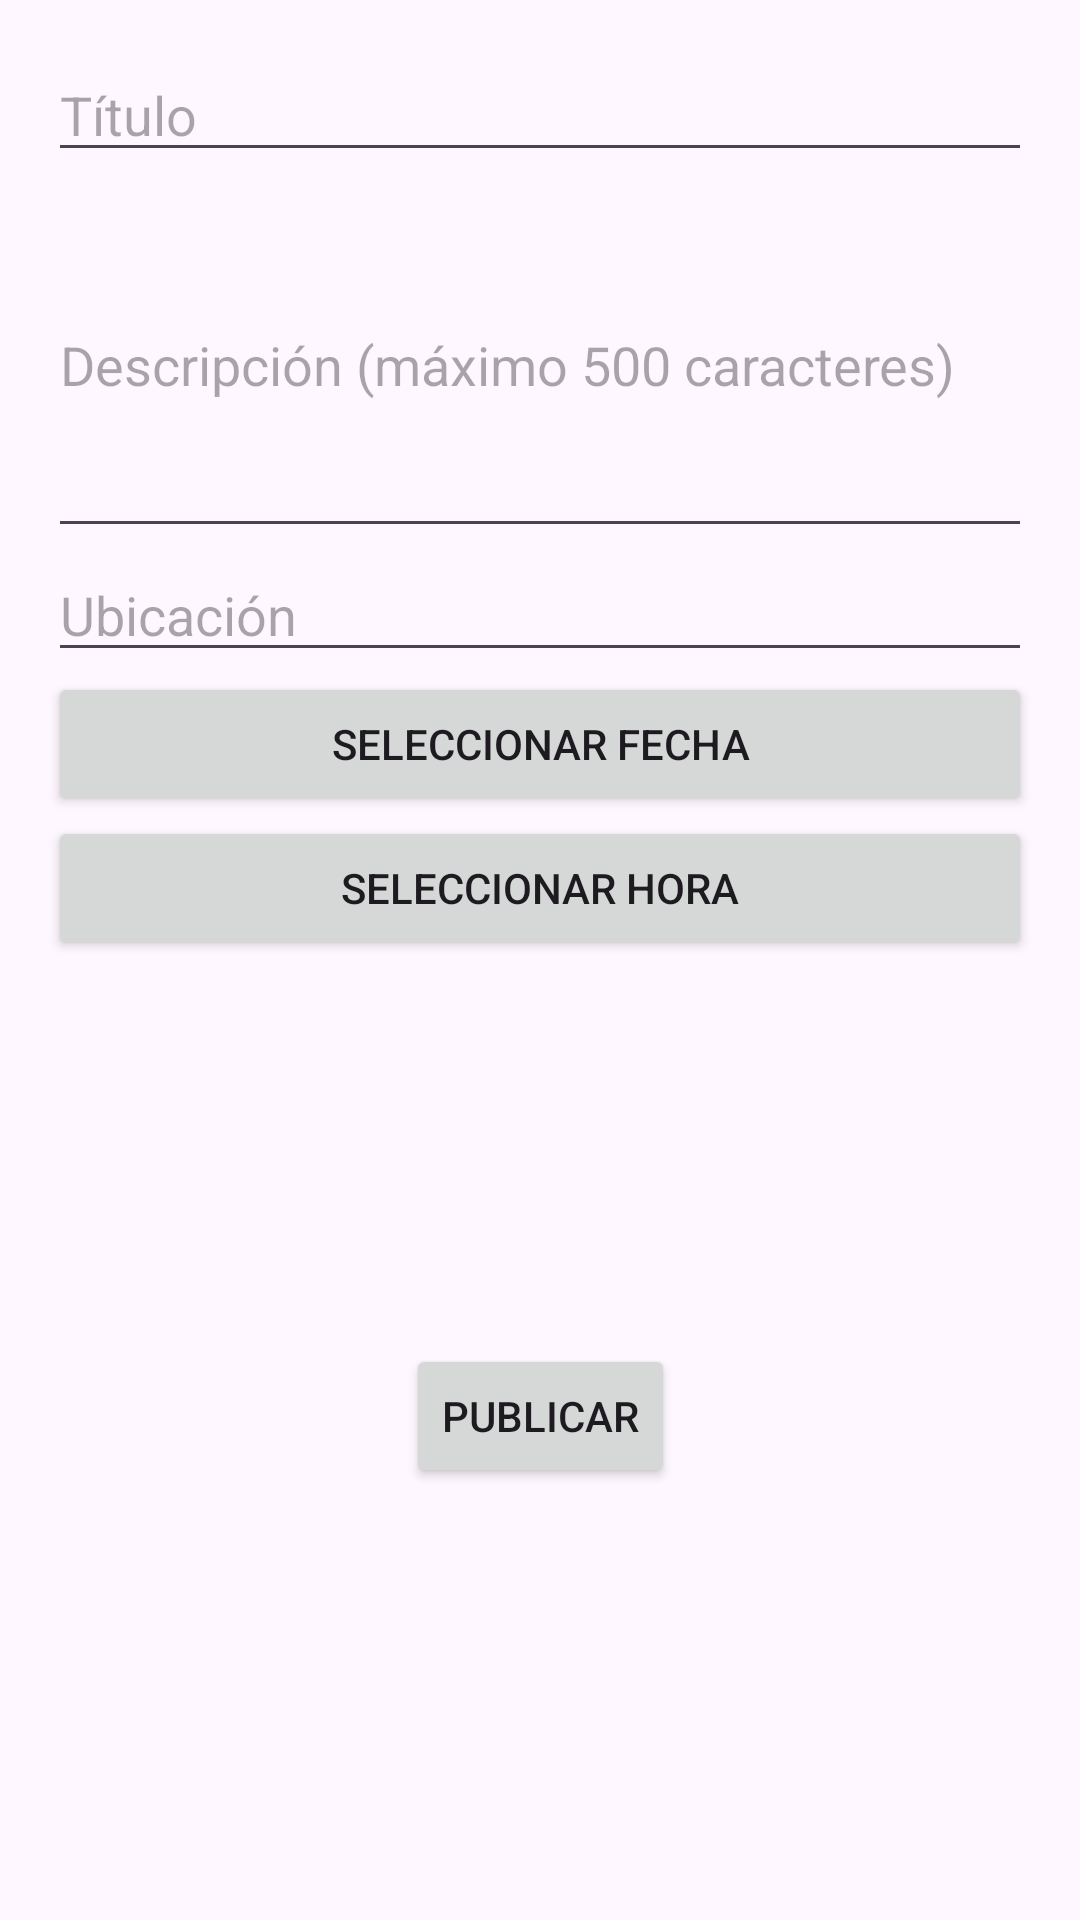

The Android layout XML behind this screen, and the referenced resources:
<!-- AndroidManifest.xml: application theme Base.Theme.AplicacionMovil -->
<!-- res/layout/dialog_pubicacion.xml -->
<?xml version="1.0" encoding="utf-8"?>
<androidx.constraintlayout.widget.ConstraintLayout
    xmlns:android="http://schemas.android.com/apk/res/android"
    xmlns:app="http://schemas.android.com/apk/res-auto"
    android:layout_width="match_parent"
    android:layout_height="wrap_content"
    android:padding="16dp"
    android:layout_marginTop="150dp">

    
    <EditText
        android:id="@+id/editTextTitulo"
        android:layout_width="0dp"
        android:layout_height="wrap_content"
        android:hint="Título"
        app:layout_constraintEnd_toEndOf="parent"
        app:layout_constraintStart_toStartOf="parent"
        app:layout_constraintTop_toTopOf="parent" />

    
    <EditText
        android:id="@+id/editTextDescripcion"
        android:layout_width="0dp"
        android:layout_height="wrap_content"
        android:hint="Descripción (máximo 500 caracteres)"
        app:layout_constraintEnd_toEndOf="parent"
        app:layout_constraintStart_toStartOf="parent"
        app:layout_constraintTop_toBottomOf="@+id/editTextTitulo"
        android:inputType="textMultiLine"
        android:lines="5" />

    
    <EditText
        android:id="@+id/editTextUbicacion"
        android:layout_width="0dp"
        android:layout_height="wrap_content"
        android:hint="Ubicación"
        app:layout_constraintEnd_toEndOf="parent"
        app:layout_constraintStart_toStartOf="parent"
        app:layout_constraintTop_toBottomOf="@+id/editTextDescripcion" />

    
    <Button
        android:id="@+id/btnFecha"
        android:layout_width="0dp"
        android:layout_height="wrap_content"
        android:text="Seleccionar Fecha"
        app:layout_constraintEnd_toEndOf="parent"
        app:layout_constraintStart_toStartOf="parent"
        app:layout_constraintTop_toBottomOf="@+id/editTextUbicacion" />

    
    <Button
        android:id="@+id/btnHora"
        android:layout_width="0dp"
        android:layout_height="wrap_content"
        android:text="Seleccionar Hora"
        app:layout_constraintEnd_toEndOf="parent"
        app:layout_constraintStart_toStartOf="parent"
        app:layout_constraintTop_toBottomOf="@+id/btnFecha" />

    
    <Button
        android:id="@+id/btnPublicar"
        android:layout_width="wrap_content"
        android:layout_height="wrap_content"
        android:text="Publicar"
        app:layout_constraintBottom_toBottomOf="parent"
        app:layout_constraintEnd_toEndOf="parent"
        app:layout_constraintStart_toStartOf="parent"
        app:layout_constraintTop_toBottomOf="@+id/btnHora" />

</androidx.constraintlayout.widget.ConstraintLayout>
<!-- resources referenced by this layout -->
<resources>
  <style name="Base.Theme.AplicacionMovil" parent="Theme.Material3.DayNight.NoActionBar">
          
          
      </style>
</resources>
